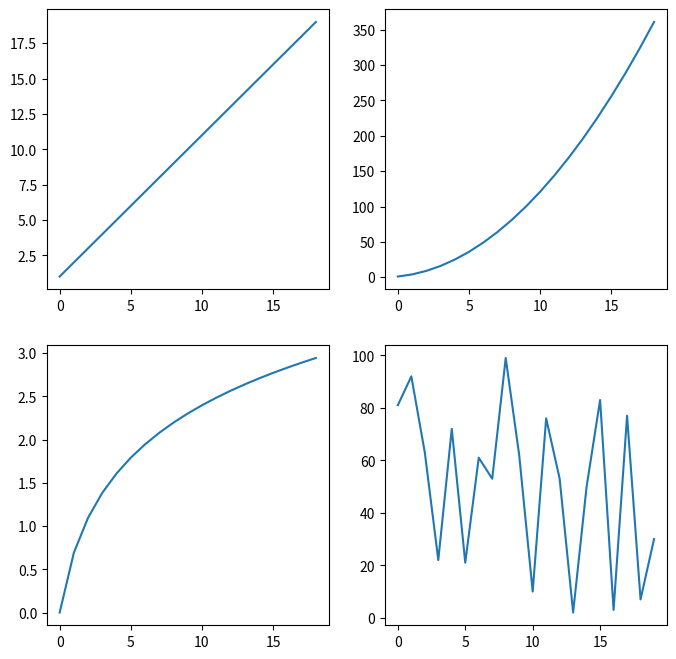

Write the Python code that produced this figure.
#!/usr/bin/env python3

import numpy as np
import matplotlib.pyplot as plt

# Creating four arrays with 20 elements each
linear = np.arange(1, 20)
square = linear ** 2
log = np.log(linear)
random = np.random.randint(0, 100, 20)


## Creating figure and axes using subplots
fig, axes = plt.subplots(2, 2, figsize=(8,8))

axes[0][0].plot(linear)
axes[0][1].plot(square)
axes[1][0].plot(log)
axes[1][1].plot(random)
# print(axes)

# Tight layout automatically tries to arrange axes within a figure
# plt.tight_layout()

plt.show()

plt.close()
